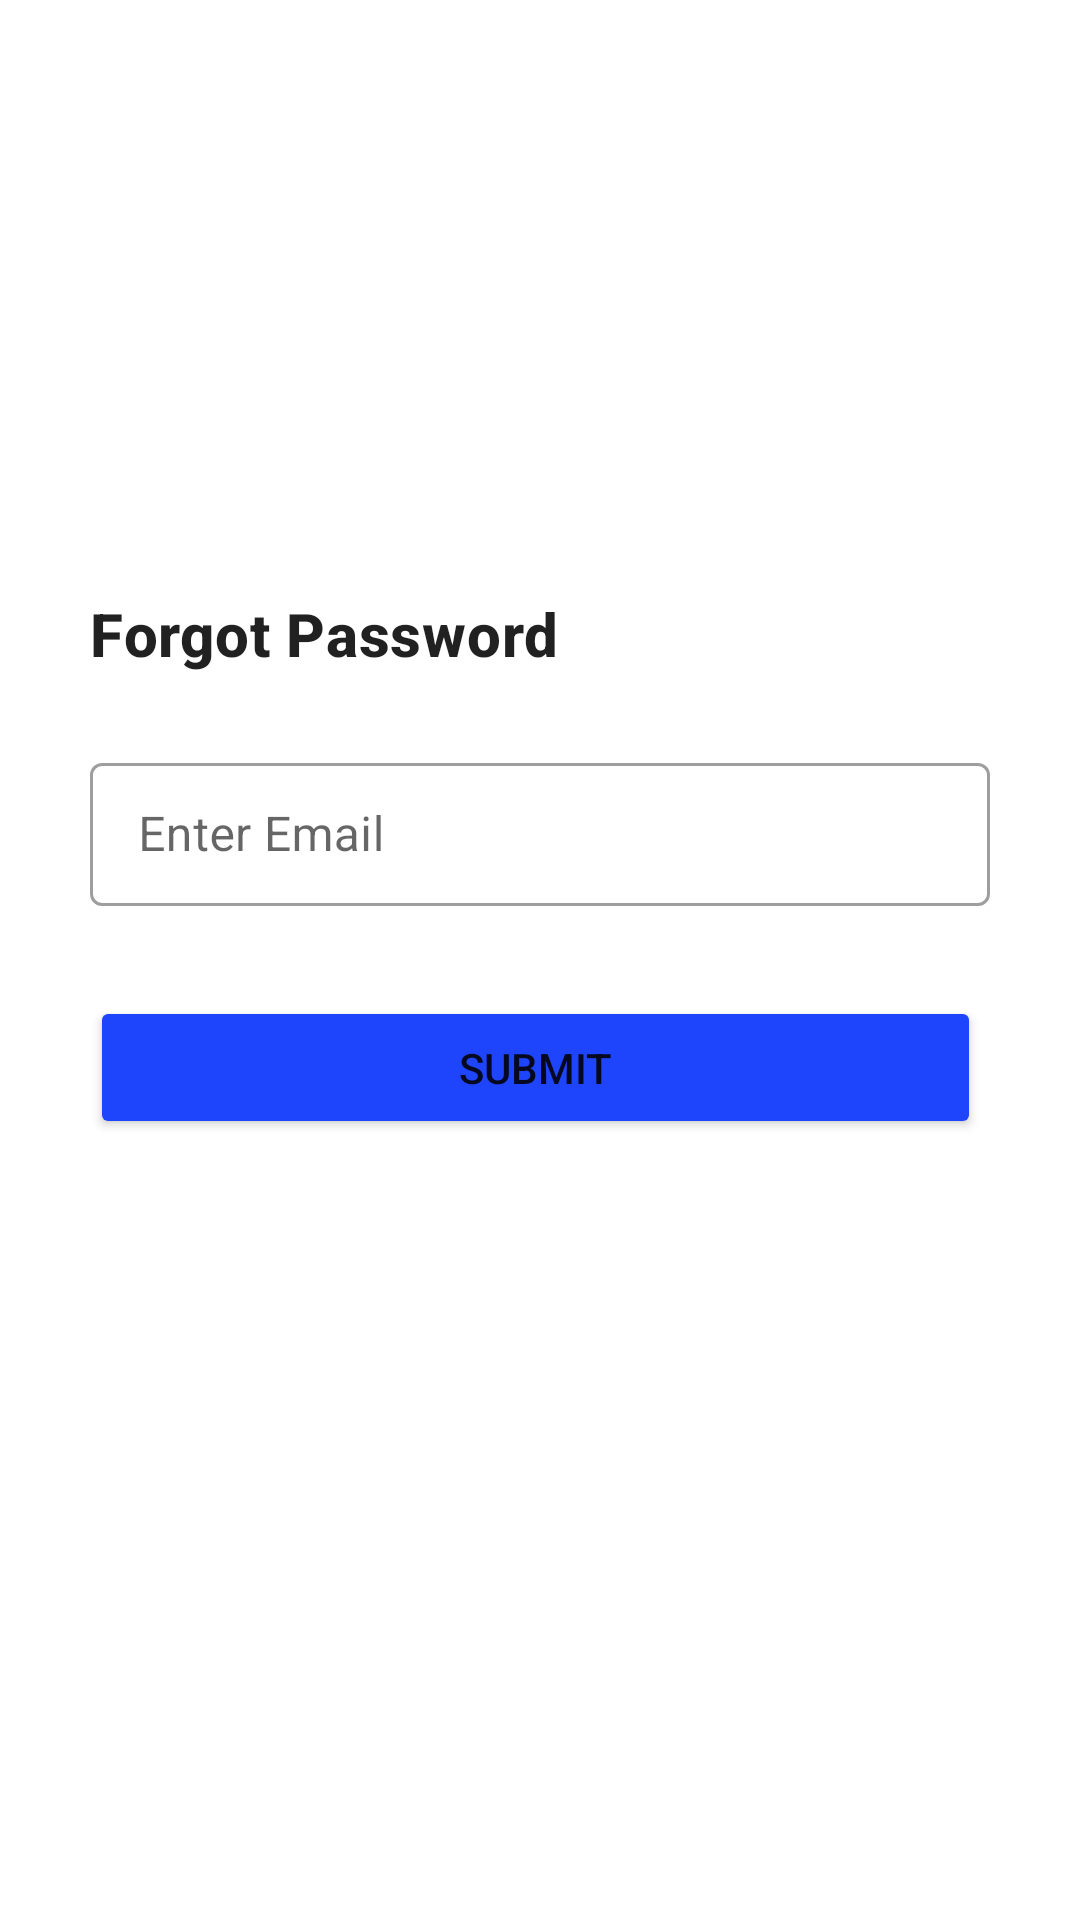

Write the Android layout XML for this screen, with the resource values it uses.
<!-- AndroidManifest.xml: application theme Theme.MediECareApp -->
<!-- res/layout/activity_forgot_password.xml -->
<?xml version="1.0" encoding="utf-8"?>
<RelativeLayout
    xmlns:android="http://schemas.android.com/apk/res/android"
    android:layout_width="match_parent"
    android:layout_height="match_parent"
    android:padding="30dp">

    

    <TextView
        android:id="@+id/EnterEmailTextView"
        style="@style/TextAppearance.MaterialComponents.Headline6"
        android:layout_width="match_parent"
        android:layout_height="wrap_content"
        android:layout_alignStart="@+id/EnterEmailTextInput"
        android:layout_alignEnd="@+id/EnterEmailTextInput"
        android:layout_alignBottom="@+id/ConfirmButton"
        android:layout_marginBottom="155dp"
        android:color="@color/black"
        android:text="@string/reset_password"
        android:textStyle="bold" />

    <TextView
        android:id="@+id/LoginTextView"
        style="@style/TextAppearance.MaterialComponents.Caption"
        android:layout_width="390dp"
        android:layout_height="wrap_content"
        android:layout_alignStart="@+id/ConfirmButton"
        android:layout_alignTop="@+id/ConfirmButton"
        android:layout_alignEnd="@+id/ConfirmButton"
        android:layout_alignBottom="@+id/EnterEmailTextView"
        android:layout_centerHorizontal="true"
        android:layout_marginStart="5dp"
        android:layout_marginTop="280dp"
        android:layout_marginEnd="2dp"
        android:layout_marginBottom="-418dp"
        android:gravity="center"
        android:padding="7dp"
        android:text="@string/RedirectLogin"
        android:textColor="#0C090A"
        android:textColorHint="@color/black" />

    <com.google.android.material.textfield.TextInputLayout

        android:id="@+id/EnterEmailTextInput"
        style="@style/Widget.MaterialComponents.TextInputLayout.OutlinedBox.Dense"
        android:layout_width="match_parent"
        android:layout_height="wrap_content"
        android:layout_marginTop="219dp">

        <EditText
            android:id="@+id/EditEmailText"
            android:layout_width="match_parent"
            android:layout_height="wrap_content"
            android:layout_below="@id/ForgotPasswordTextView"
            android:backgroundTint="@color/white"
            android:hint="@string/enter_email"
            android:textColor="@color/black" />

    </com.google.android.material.textfield.TextInputLayout>

    
    <Button
        android:id="@+id/ConfirmButton"
        android:layout_width="match_parent"
        android:layout_height="wrap_content"
        android:layout_below="@+id/EnterEmailTextInput"
        android:layout_alignStart="@+id/EnterEmailTextInput"
        android:layout_alignEnd="@+id/EnterEmailTextInput"
        android:layout_alignBottom="@+id/EnterEmailTextInput"
        android:layout_marginStart="0dp"
        android:layout_marginTop="30dp"
        android:layout_marginEnd="3dp"
        android:layout_marginBottom="-78dp"
        android:backgroundTint="#1F45FC"
        android:text="@string/submit" />

</RelativeLayout>
<!-- resources referenced by this layout -->
<resources>
  <string name="RedirectLogin"> Remember Password! <b> Login </b> </string>
  <string name="enter_email">Enter Email</string>
  <string name="reset_password">Forgot Password</string>
  <string name="submit">Submit</string>
  <style name="Theme.MediECareApp" parent="Theme.MaterialComponents.Light.DarkActionBar">
  
          
          <item name="colorPrimary">@color/black</item>
          <item name="colorPrimaryVariant">@color/purple_700</item>
          <item name="colorOnPrimary">@color/white</item>
  
          
          <item name="colorSecondary">@color/teal_200</item>
          <item name="colorSecondaryVariant">@color/teal_700</item>
          <item name="colorOnSecondary">@color/black</item>
  
          
          <item name="android:statusBarColor" tools:targetApi="l">?attr/colorPrimaryVariant</item>
  
      </style>
  <!-- not gathered from this repository: default colours our renderer supplied (Android Studio template values) -->
  <color name="purple_700">#FF3700B3</color>
  <color name="teal_200">#FF03DAC5</color>
  <color name="teal_700">#FF018786</color>
  <color name="black">#FF000000</color>
  <color name="white">#FFFFFFFF</color>
</resources>
